Photos from the image-classification dataset "object_crops_split_3" in the GitHub repository n21twn/Vision_Eindopdracht. Its 13 classes are: ace, eight, five, four, jack, king, nine, queen, seven, six, ten, three, two.

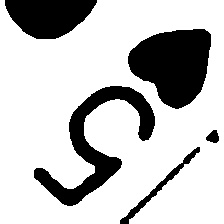
Label: five

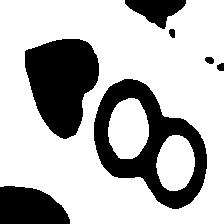
Label: eight

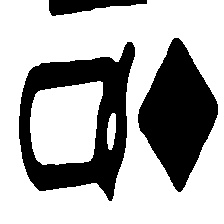
Label: queen

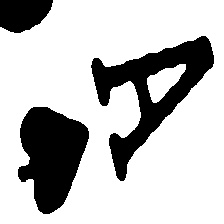
Label: ace

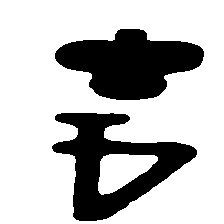
Label: four

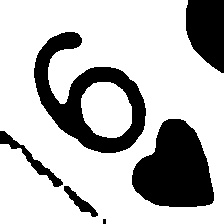
Label: six
